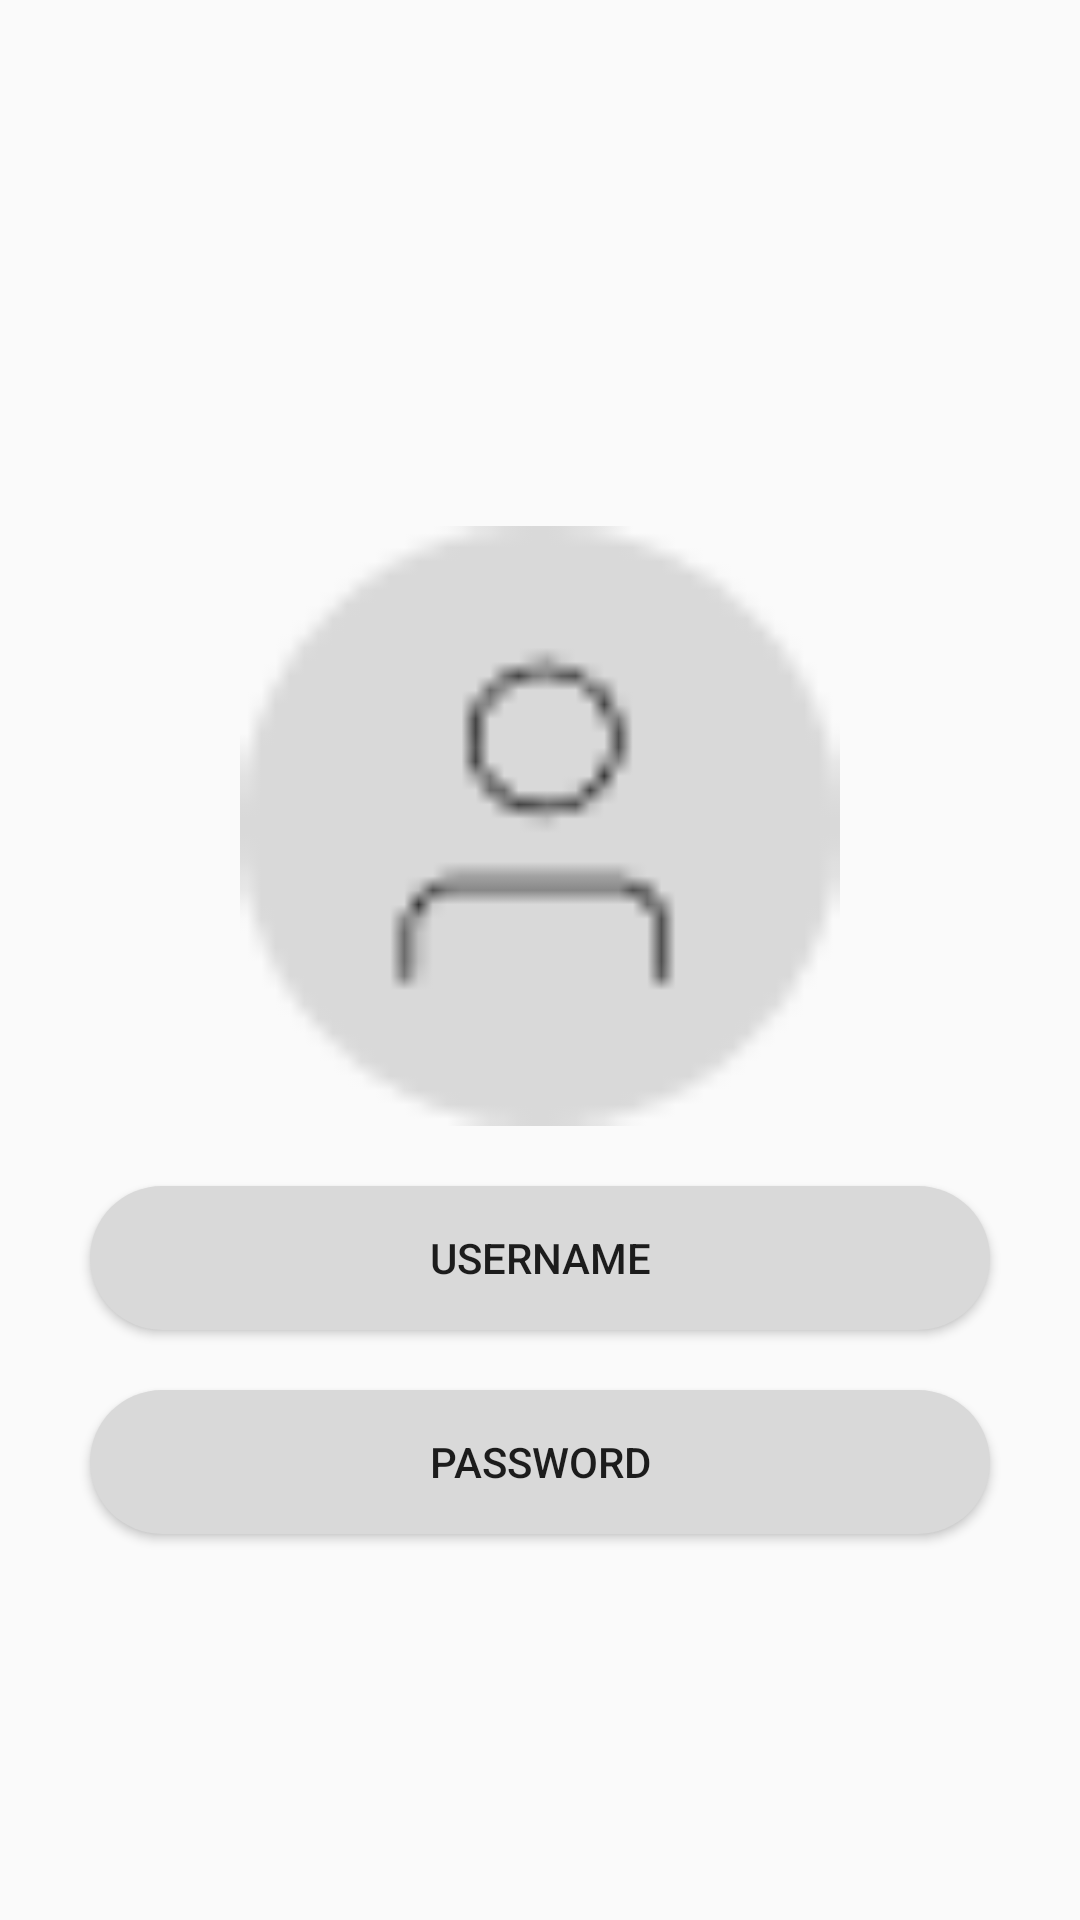

Write the Android layout XML for this screen, with the resource values it uses.
<!-- AndroidManifest.xml: application theme Theme.AppDataKaryawan -->
<!-- res/layout/activity_profil.xml -->
<?xml version="1.0" encoding="utf-8"?>
<RelativeLayout xmlns:android="http://schemas.android.com/apk/res/android"
    xmlns:app="http://schemas.android.com/apk/res-auto"
    xmlns:tools="http://schemas.android.com/tools"
    android:layout_width="match_parent"
    android:layout_height="match_parent"
    tools:context=".ProfilActivity">

    <ImageView
        android:layout_width="200dp"
        android:layout_height="200dp"
        android:src="@drawable/group_1"
        android:layout_centerHorizontal="true"
        android:layout_marginTop="30mm"
        android:id="@+id/pp"
        />

    <Button
        android:layout_width="wrap_content"
        android:layout_height="wrap_content"
        android:layout_below="@+id/pp"
        android:width="300dp"
        android:text="USERNAME"
        android:layout_centerHorizontal="true"
        android:background="@drawable/btn_shape"
        android:layout_marginTop="20dp"
        android:id="@+id/btn_1"
        />

    <Button
        android:layout_width="wrap_content"
        android:layout_height="wrap_content"
        android:layout_below="@+id/btn_1"
        android:width="300dp"
        android:text="PASSWORD"
        android:layout_centerHorizontal="true"
        android:background="@drawable/btn_shape"
        android:layout_marginTop="20dp"
        />

</RelativeLayout>
<!-- resources referenced by this layout -->
<resources>
  <!-- drawable btn_shape (drawable) -->
  <?xml version="1.0" encoding="utf-8"?>
  <shape android:shape="rectangle" xmlns:android="http://schemas.android.com/apk/res/android">
  
      <solid android:color="@color/keempat"/>
      <corners android:radius="25dp"/>
  
  </shape>
  <!-- drawable group_1: png bitmap (drawable, 1002 bytes) -->
  <style name="Theme.AppDataKaryawan" parent="Theme.AppCompat.Light.DarkActionBar">
          <item name="primary">@color/primary</item>
          <item name="kedua">@color/kedua</item>
          <item name="ketiga">@color/ketiga</item>
          <item name="keempat">@color/keempat</item>
      </style>
  <color name="keempat">#D9D9D9</color>
  <color name="primary">#50C2C9</color>
  <color name="kedua">#55BBAF</color>
  <color name="ketiga">#000000</color>
</resources>
